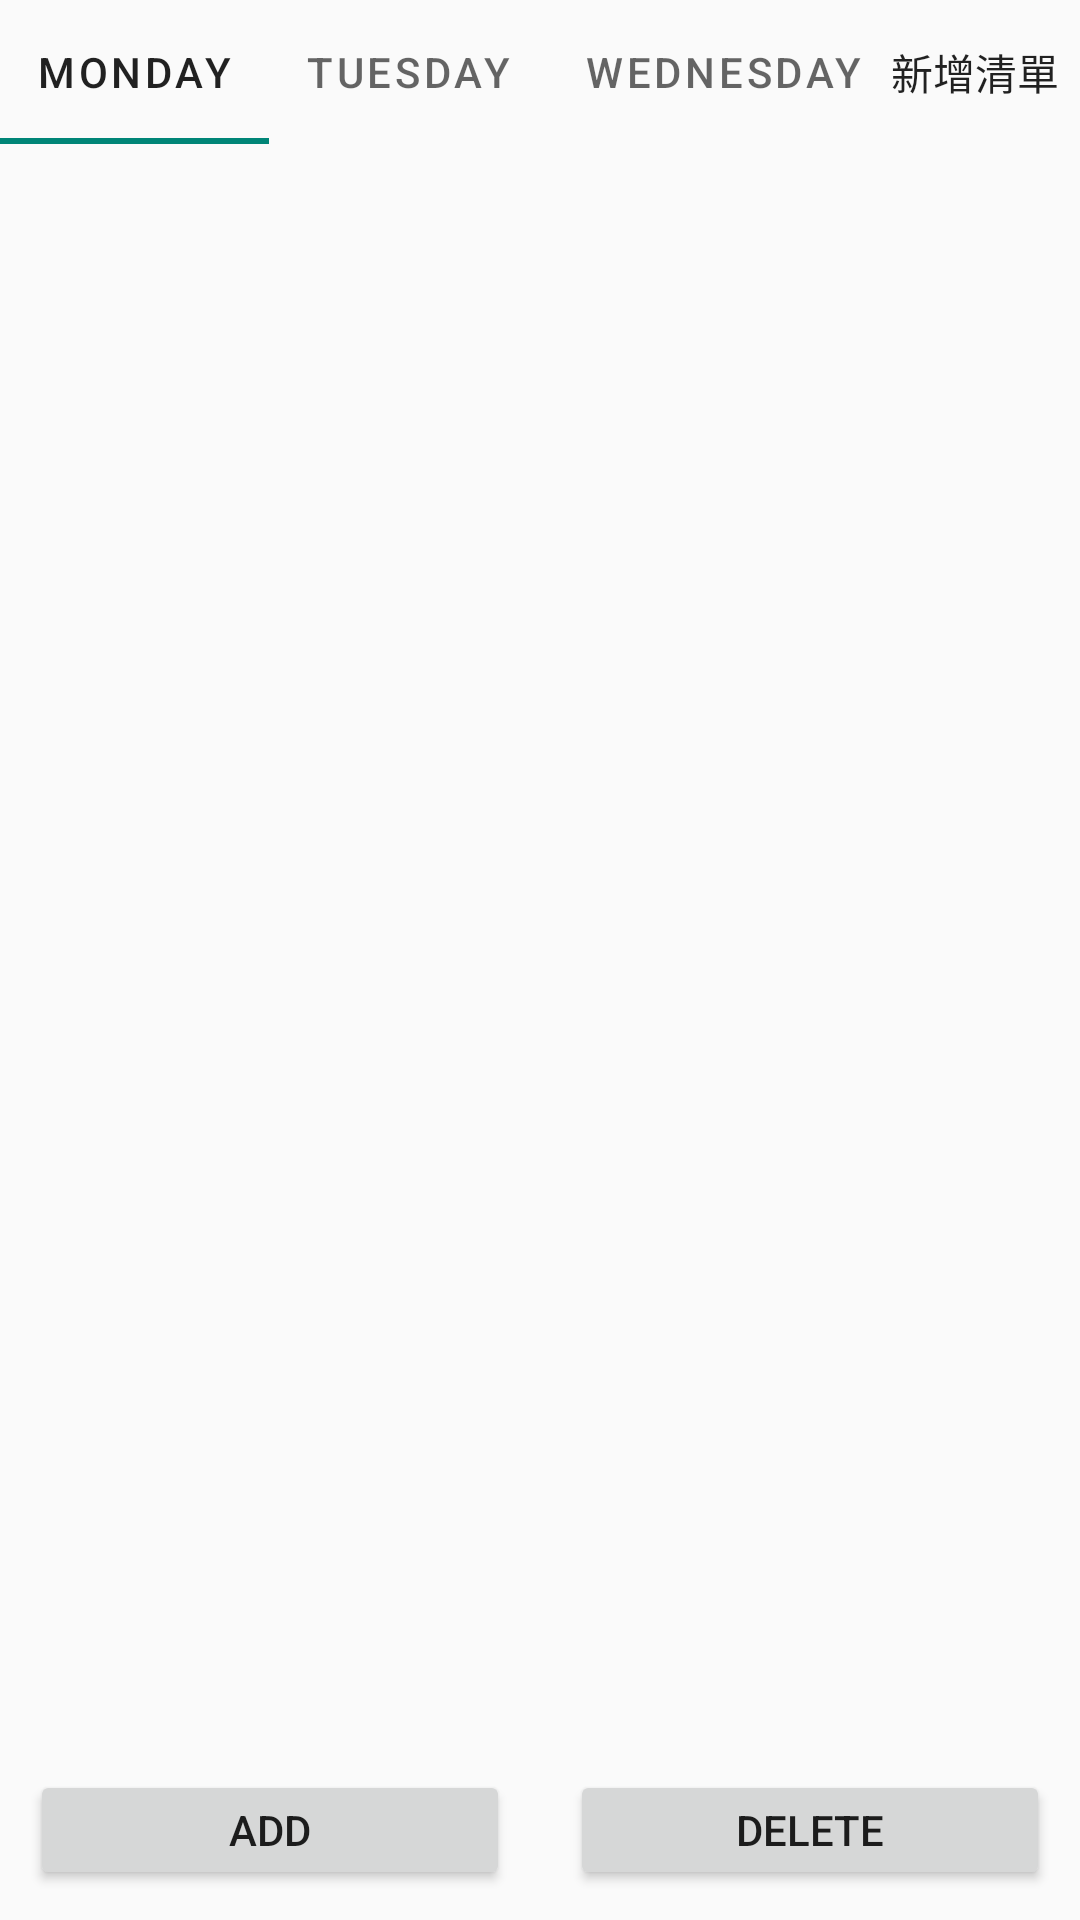

Reconstruct the res/layout file that produces this screen, plus the resources it refers to.
<!-- AndroidManifest.xml: application theme Theme.ViewpagerListView -->
<!-- res/layout/fragment_blank.xml -->
<?xml version="1.0" encoding="utf-8"?>
<LinearLayout xmlns:android="http://schemas.android.com/apk/res/android"
    xmlns:app="http://schemas.android.com/apk/res-auto"
    xmlns:tools="http://schemas.android.com/tools"
    android:layout_width="match_parent"
    android:layout_height="match_parent"
    android:orientation="vertical"
    tools:context=".ui.taskList.TaskFragment">

    <LinearLayout
        android:layout_width="match_parent"
        android:layout_height="wrap_content">
        <com.google.android.material.tabs.TabLayout
            android:id="@+id/tabs"
            android:layout_width="0dp"
            android:layout_weight="2"
            android:layout_height="wrap_content"
            app:tabMode="scrollable">

            <com.google.android.material.tabs.TabItem
                android:layout_width="wrap_content"
                android:layout_height="wrap_content"
                android:text="Monday" />

            <com.google.android.material.tabs.TabItem
                android:layout_width="wrap_content"
                android:layout_height="wrap_content"
                android:text="Tuesday" />

            <com.google.android.material.tabs.TabItem
                android:layout_width="wrap_content"
                android:layout_height="wrap_content"
                android:text="Wednesday" />


        </com.google.android.material.tabs.TabLayout>

        <Button
            android:id="@+id/btn_build_new_list"
            android:layout_width="40dp"
            android:layout_weight="0.2"
            android:background="#00FFF9F9"
            android:text="新增清單"
            android:layout_height="wrap_content"/>
    </LinearLayout>
    <LinearLayout
        android:layout_width="match_parent"
        android:layout_height="match_parent"
        android:layout_weight="1"
        android:orientation="vertical">

        <androidx.viewpager2.widget.ViewPager2
            android:id="@+id/viewpager2"
            android:layout_width="match_parent"
            android:layout_height="match_parent" />


    </LinearLayout>


    <LinearLayout
        android:layout_width="match_parent"
        android:layout_height="60dp">

        <Button
            android:id="@+id/add"
            android:layout_width="wrap_content"
            android:layout_height="wrap_content"
            android:layout_margin="10dp"
            android:layout_weight="1"
            android:text="ADD" />

        <Button
            android:id="@+id/delete"
            android:layout_width="wrap_content"
            android:layout_height="wrap_content"
            android:layout_margin="10dp"
            android:layout_weight="1"
            android:text="Delete" />
    </LinearLayout>
</LinearLayout>
<!-- resources referenced by this layout -->
<resources>
  <style name="Theme.ViewpagerListView" parent="Theme.MaterialComponents.DayNight.NoActionBar.Bridge">
          
          <item name="colorPrimary">@color/purple_500</item>
          <item name="colorPrimaryVariant">@color/purple_700</item>
          <item name="colorOnPrimary">@color/white</item>
          
          <item name="colorSecondary">@color/teal_200</item>
          <item name="colorSecondaryVariant">@color/teal_700</item>
          <item name="colorOnSecondary">@color/black</item>
          
          <item name="android:statusBarColor">?attr/colorPrimaryVariant</item>
          
      </style>
  <color name="purple_500">#FF6200EE</color>
  <color name="purple_700">#FF3700B3</color>
  <color name="white">#FFFFFFFF</color>
  <color name="teal_200">#FF03DAC5</color>
  <color name="teal_700">#FF018786</color>
  <color name="black">#FF000000</color>
</resources>
